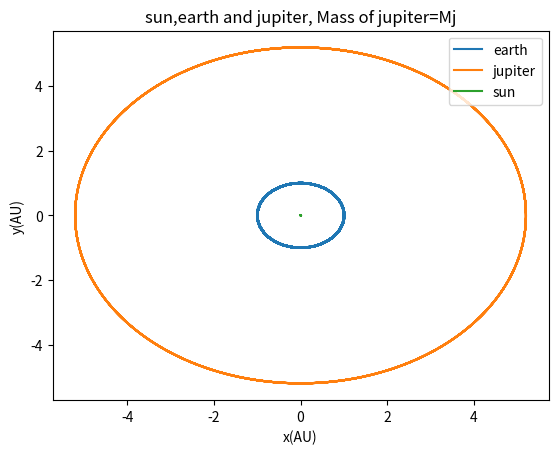

This chart was generated by the following Python code:

import math
import matplotlib.pyplot as plt

# set the mass of sun, jupiter and earth

gm_sun=4*(math.pi)**2
gm_jupiter=0.001*gm_sun
gm_earth=gm_sun*(1/330000)

# initialize position and velocity of sun, jupiter and earth

x_earth=[1]
y_earth=[0]
x_sun=[0]
y_sun=[0]
x_jupiter=[5.2]
y_jupiter=[0]

vx_earth=[0]
vy_earth=[2*math.pi]
vx_jupiter=[0]
vy_jupiter=[math.sqrt(gm_sun/5.2)]
vx_sun=[0]
vy_sun=[-math.sqrt(gm_sun/5.2)/1000]

# get the trails

dt=0.001
t=[0]

while t[-1]<=100:

    r_es=math.sqrt((x_earth[-1]-x_sun[-1])**2+(y_earth[-1]-y_sun[-1])**2)
    r_ej=math.sqrt((x_earth[-1]-x_jupiter[-1])**2+(y_earth[-1]-y_jupiter[-1])**2)
    r_js=math.sqrt((x_jupiter[-1]-x_sun[-1])**2+(y_jupiter[-1]-y_sun[-1])**2)
    
    vx_earth_new=vx_earth[-1]-gm_sun*(x_earth[-1]-x_sun[-1])*dt/r_es**3-gm_jupiter*(x_earth[-1]-x_jupiter[-1])*dt/r_ej**3
    vy_earth_new=vy_earth[-1]-gm_sun*(y_earth[-1]-y_sun[-1])*dt/r_es**3-gm_jupiter*(y_earth[-1]-y_jupiter[-1])*dt/r_ej**3

    vx_jupiter_new=vx_jupiter[-1]-gm_sun*(x_jupiter[-1]-x_sun[-1])*dt/r_js**3-gm_earth*(x_jupiter[-1]-x_earth[-1])*dt/r_ej**3
    vy_jupiter_new=vy_jupiter[-1]-gm_sun*(y_jupiter[-1]-y_sun[-1])*dt/r_js**3-gm_earth*(y_jupiter[-1]-y_earth[-1])*dt/r_ej**3

    vx_sun_new=vx_sun[-1]-gm_jupiter*(x_sun[-1]-x_jupiter[-1])*dt/r_js**3-gm_earth*(x_sun[-1]-x_earth[-1])*dt/r_es**3
    vy_sun_new=vy_sun[-1]-gm_jupiter*(y_sun[-1]-y_jupiter[-1])*dt/r_js**3-gm_earth*(y_sun[-1]-y_earth[-1])*dt/r_es**3

    vx_earth.append(vx_earth_new)
    vy_earth.append(vy_earth_new)
    vx_jupiter.append(vx_jupiter_new)
    vy_jupiter.append(vy_jupiter_new)
    vx_sun.append(vx_sun_new)
    vy_sun.append(vy_sun_new)

    x_earth.append(x_earth[-1]+vx_earth[-1]*dt)
    y_earth.append(y_earth[-1]+vy_earth[-1]*dt)
    x_jupiter.append(x_jupiter[-1]+vx_jupiter[-1]*dt)
    y_jupiter.append(y_jupiter[-1]+vy_jupiter[-1]*dt)
    x_sun.append(x_sun[-1]+vx_sun[-1]*dt)
    y_sun.append(y_sun[-1]+vy_sun[-1]*dt)

    t.append(t[-1]+dt)

plt.plot(x_earth,y_earth,label='earth')
plt.plot(x_jupiter,y_jupiter,label='jupiter')
plt.plot(x_sun,y_sun,label='sun')

plt.legend(loc='upper right')

plt.title('sun,earth and jupiter, Mass of jupiter=Mj')
plt.xlabel('x(AU)')
plt.ylabel('y(AU)')

plt.show()
